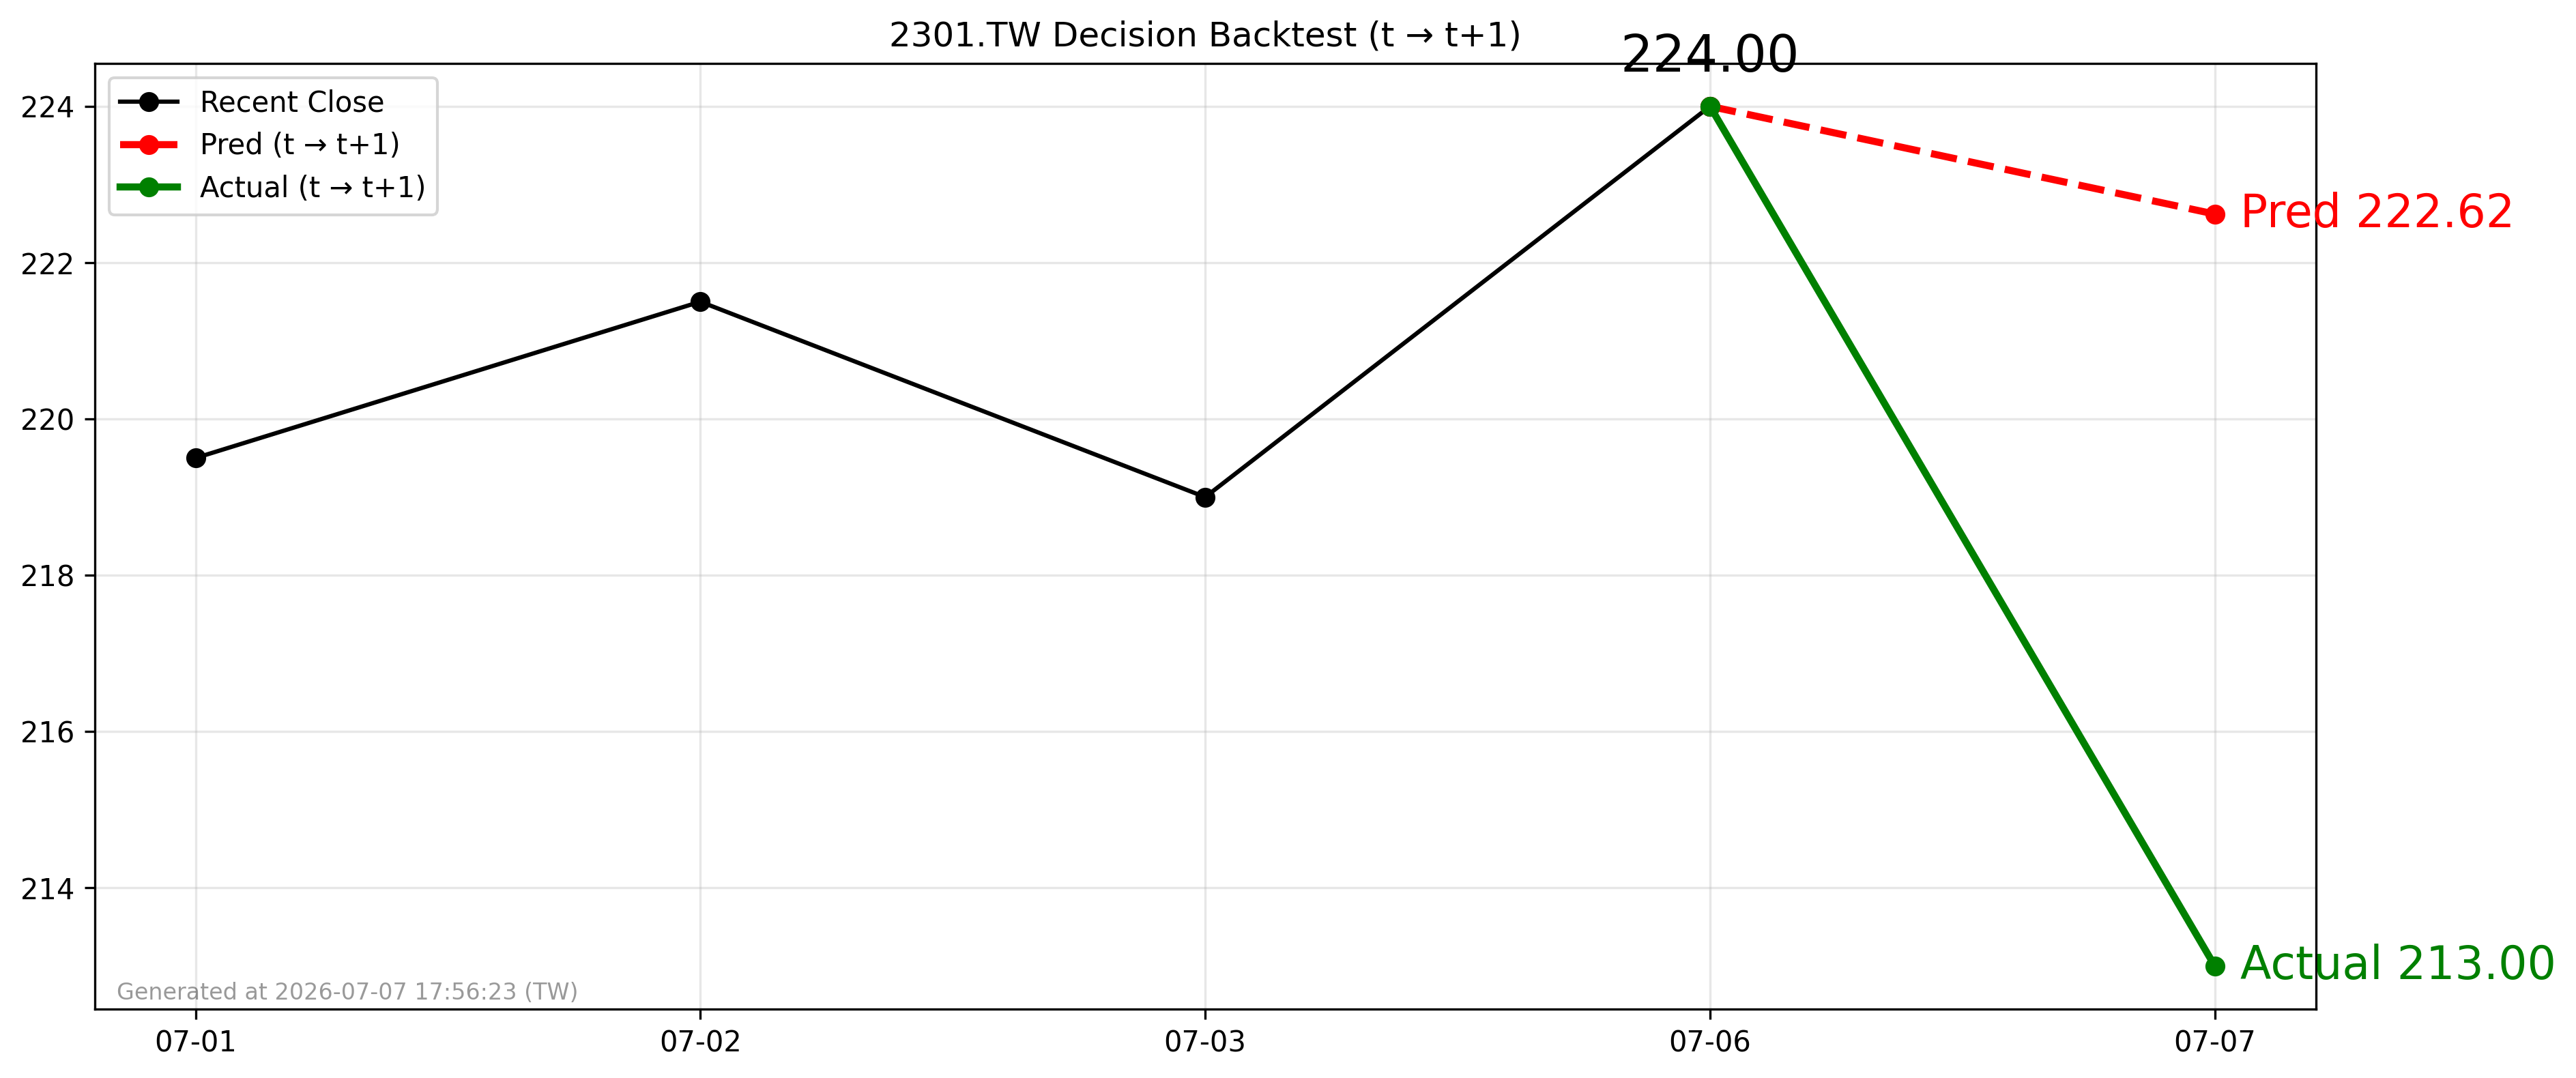

The file beside this chart, header and first rows:
forecast_date, decision_day, close_t, pred_t1, actual_t1, direction_pred, direction_actual
2026-07-06, 2026-07-06, 224.0, 222.6, 213.0, -1, -1
